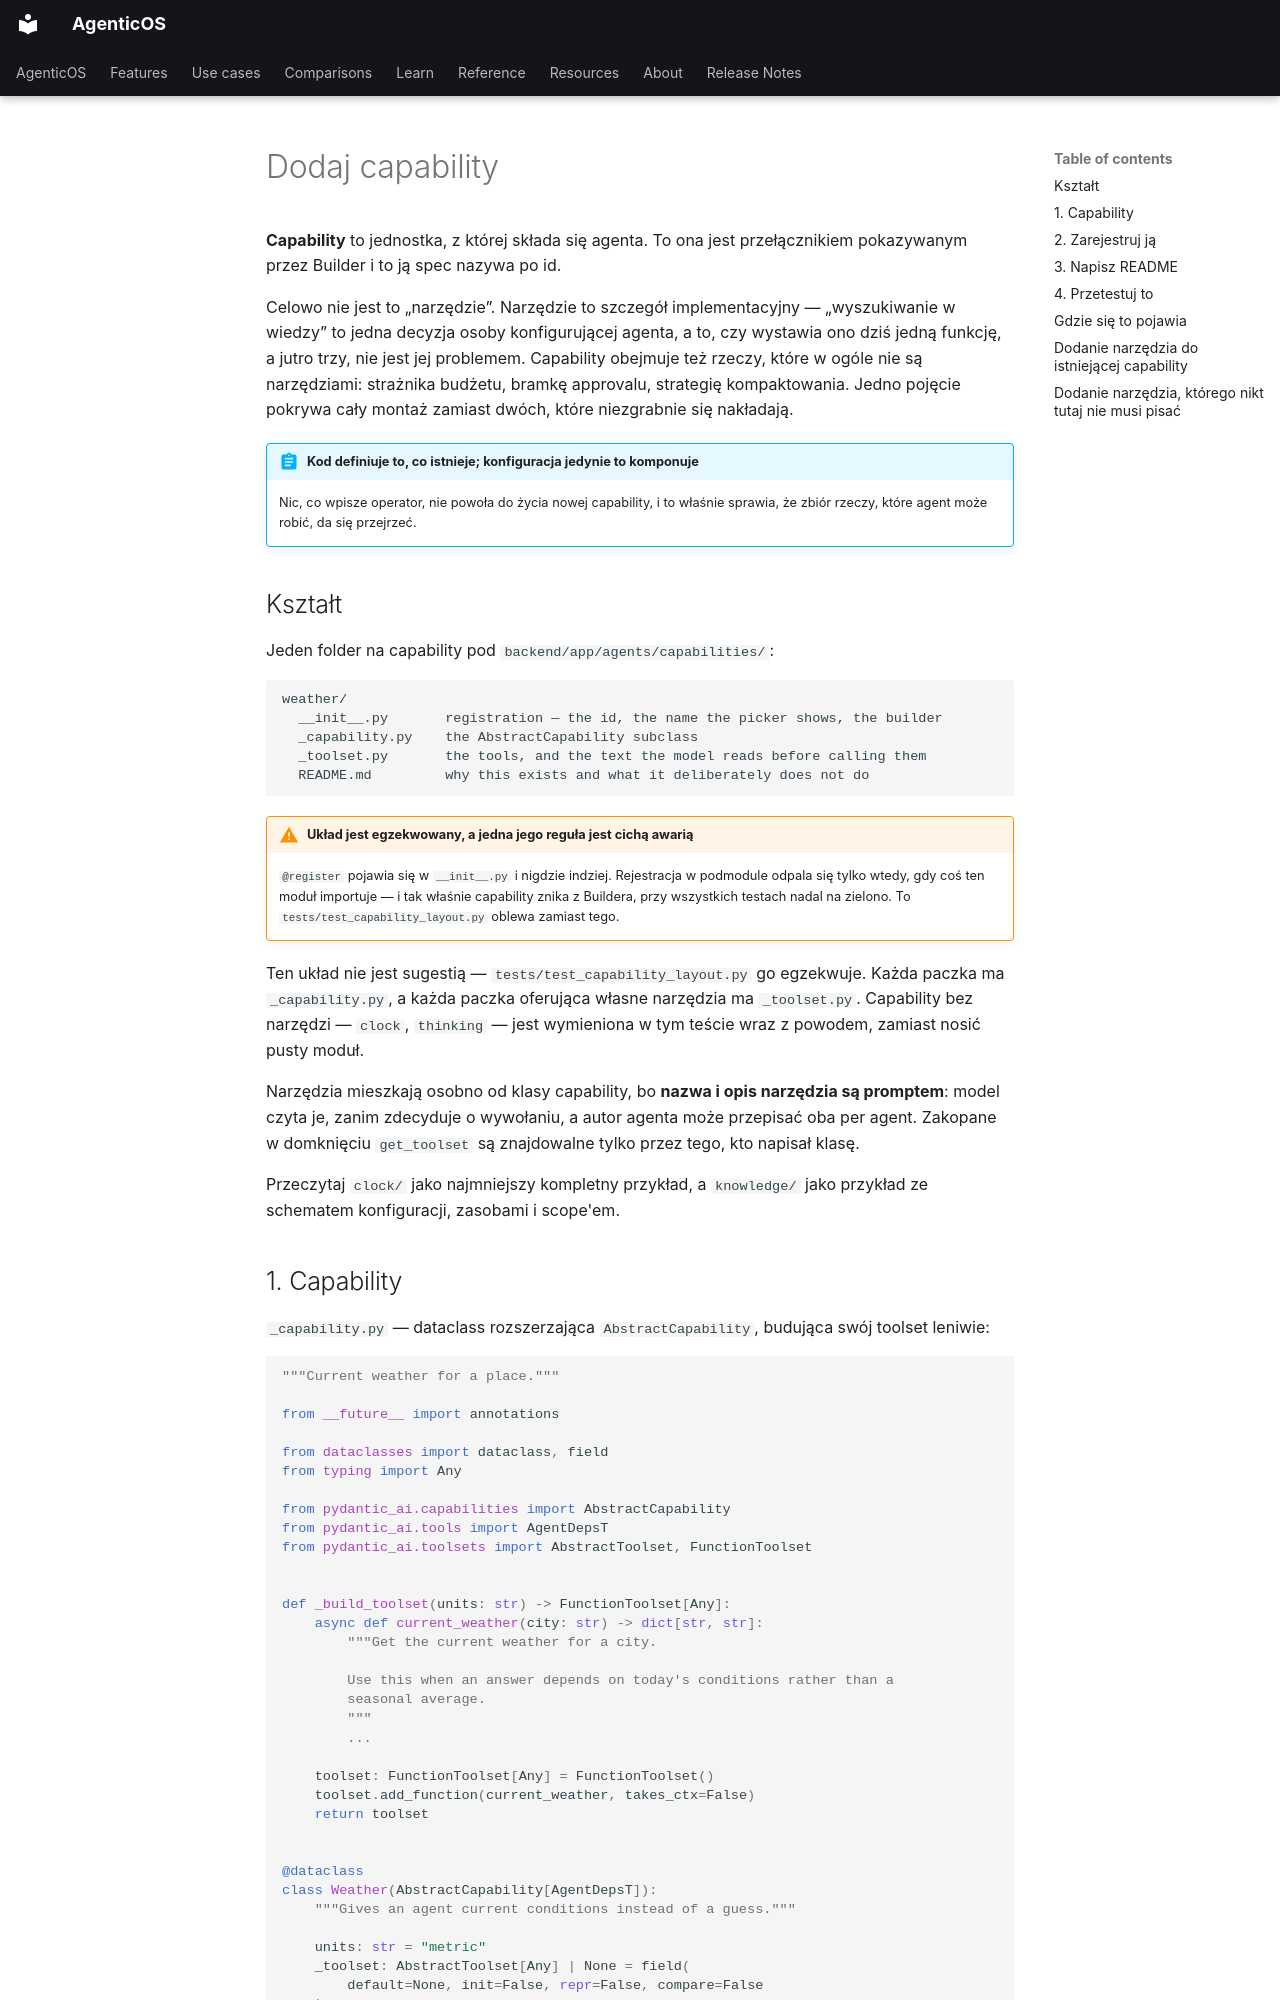

repository: vstorm-co/agenticos · page: howto/add-capability.pl/index.html · generator: mkdocs

---
source_sha: "99083acac729"
---

# Dodaj capability { #add-a-capability }

**Capability** to jednostka, z której składa się agenta. To ona jest
przełącznikiem pokazywanym przez Builder i to ją spec nazywa po id.

Celowo nie jest to „narzędzie”. Narzędzie to szczegół implementacyjny —
„wyszukiwanie w wiedzy” to jedna decyzja osoby konfigurującej agenta, a to, czy
wystawia ono dziś jedną funkcję, a jutro trzy, nie jest jej problemem. Capability
obejmuje też rzeczy, które w ogóle nie są narzędziami: strażnika budżetu, bramkę
approvalu, strategię kompaktowania. Jedno pojęcie pokrywa cały montaż zamiast
dwóch, które niezgrabnie się nakładają.

!!! abstract "Kod definiuje to, co istnieje; konfiguracja jedynie to komponuje"

    Nic, co wpisze operator, nie powoła do życia nowej capability, i to właśnie
    sprawia, że zbiór rzeczy, które agent może robić, da się przejrzeć.

## Kształt { #the-shape }

Jeden folder na capability pod `backend/app/agents/capabilities/`:

```
weather/
  __init__.py       registration — the id, the name the picker shows, the builder
  _capability.py    the AbstractCapability subclass
  _toolset.py       the tools, and the text the model reads before calling them
  README.md         why this exists and what it deliberately does not do
```

!!! warning "Układ jest egzekwowany, a jedna jego reguła jest cichą awarią"

    `@register` pojawia się w `__init__.py` i nigdzie indziej. Rejestracja w
    podmodule odpala się tylko wtedy, gdy coś ten moduł importuje — i tak
    właśnie capability znika z Buildera, przy wszystkich testach nadal na
    zielono. To `tests/test_capability_layout.py` oblewa zamiast tego.

Ten układ nie jest sugestią — `tests/test_capability_layout.py` go egzekwuje.
Każda paczka ma `_capability.py`, a każda paczka oferująca własne narzędzia ma
`_toolset.py`. Capability bez narzędzi — `clock`, `thinking` — jest wymieniona w tym
teście wraz z powodem, zamiast nosić pusty moduł.

Narzędzia mieszkają osobno od klasy capability, bo **nazwa i opis narzędzia są
promptem**: model czyta je, zanim zdecyduje o wywołaniu, a autor agenta może
przepisać oba per agent. Zakopane w domknięciu `get_toolset` są znajdowalne tylko
przez tego, kto napisał klasę.

Przeczytaj `clock/` jako najmniejszy kompletny przykład, a `knowledge/` jako
przykład ze schematem konfiguracji, zasobami i scope'em.

## 1. Capability { #1-the-capability }

`_capability.py` — dataclass rozszerzająca `AbstractCapability`, budująca swój
toolset leniwie:

```python
"""Current weather for a place."""

from __future__ import annotations

from dataclasses import dataclass, field
from typing import Any

from pydantic_ai.capabilities import AbstractCapability
from pydantic_ai.tools import AgentDepsT
from pydantic_ai.toolsets import AbstractToolset, FunctionToolset


def _build_toolset(units: str) -> FunctionToolset[Any]:
    async def current_weather(city: str) -> dict[str, str]:
        """Get the current weather for a city.

        Use this when an answer depends on today's conditions rather than a
        seasonal average.
        """
        ...

    toolset: FunctionToolset[Any] = FunctionToolset()
    toolset.add_function(current_weather, takes_ctx=False)
    return toolset


@dataclass
class Weather(AbstractCapability[AgentDepsT]):
    """Gives an agent current conditions instead of a guess."""

    units: str = "metric"
    _toolset: AbstractToolset[Any] | None = field(
        default=None, init=False, repr=False, compare=False
    )

    def get_toolset(self) -> AbstractToolset[Any]:
        if self._toolset is None:
            self._toolset = _build_toolset(self.units)
        return self._toolset
```

Docstring narzędzia jest promptem. To on jest tym, co model czyta, decydując, czy
je wywołać, więc mówi *kiedy tego użyć*, a nie co funkcja robi — zobacz
`~/.claude/standards/prompting.md`.
